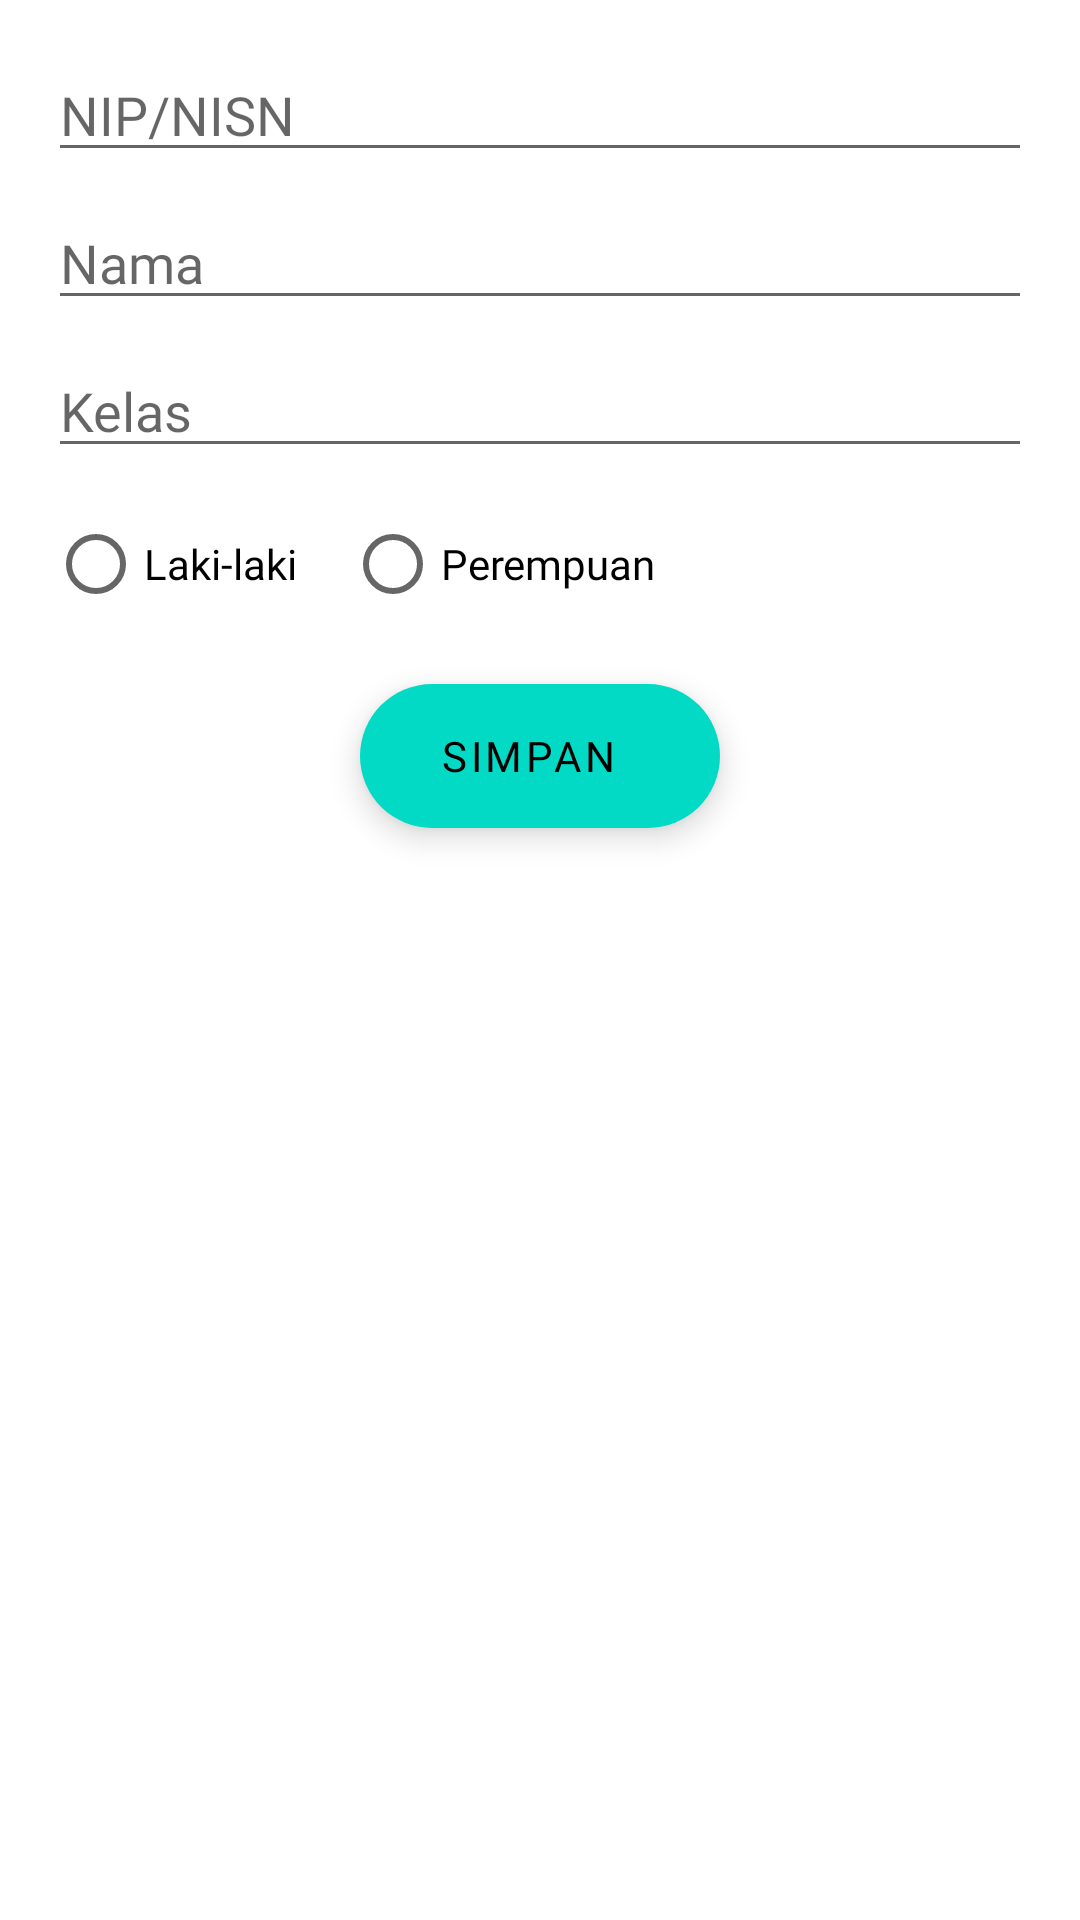

Write the Android layout XML for this screen, with the resource values it uses.
<!-- AndroidManifest.xml: application theme Theme.SchoolReport -->
<!-- res/layout/activity_edit_user.xml -->
<?xml version="1.0" encoding="utf-8"?>
<LinearLayout xmlns:android="http://schemas.android.com/apk/res/android"
    android:layout_width="match_parent"
    android:layout_height="match_parent"
    android:orientation="vertical"
    android:padding="16dp">

    <EditText
        android:id="@+id/edit_regnumber"
        android:layout_width="match_parent"
        android:layout_height="wrap_content"
        android:autofillHints="NIP/NISN"
        android:inputType="number"
        android:fontFamily="@font/montserrat_regular"
        android:hint="@string/nip_nisn" />

    <EditText
        android:id="@+id/edit_name"
        android:layout_width="match_parent"
        android:layout_height="wrap_content"
        android:layout_marginTop="8dp"
        android:autofillHints="name"
        android:inputType="textPersonName"
        android:fontFamily="@font/montserrat_regular"
        android:hint="@string/nama" />

    <EditText
        android:id="@+id/edit_class"
        android:layout_width="match_parent"
        android:layout_height="wrap_content"
        android:layout_marginTop="8dp"
        android:autofillHints="class"
        android:inputType="text"
        android:fontFamily="@font/montserrat_regular"
        android:hint="@string/kelas" />

    <RadioGroup
        android:id="@+id/gender_radio_group"
        android:layout_width="match_parent"
        android:layout_height="wrap_content"
        android:layout_marginTop="8dp"
        android:orientation="horizontal">

        <RadioButton
            android:id="@+id/male_radio_button"
            android:layout_width="wrap_content"
            android:layout_height="wrap_content"
            android:fontFamily="@font/montserrat_regular"
            android:text="@string/laki_laki" />

        <RadioButton
            android:id="@+id/female_radio_button"
            android:layout_width="wrap_content"
            android:layout_height="wrap_content"
            android:layout_marginStart="16dp"
            android:fontFamily="@font/montserrat_regular"
            android:text="@string/perempuan" />
    </RadioGroup>

    <com.google.android.material.floatingactionbutton.ExtendedFloatingActionButton
        android:id="@+id/save_button"
        android:layout_width="wrap_content"
        android:layout_height="wrap_content"
        android:textAlignment="center"
        android:clickable="true"
        android:layout_gravity="center_horizontal"
        android:layout_marginTop="16dp"
        android:fontFamily="@font/montserrat_semibold"
        android:text="@string/simpan" />

</LinearLayout>
<!-- resources referenced by this layout -->
<resources>
  <string name="kelas">Kelas</string>
  <string name="laki_laki">Laki-laki</string>
  <string name="nama">Nama</string>
  <string name="nip_nisn">NIP/NISN</string>
  <string name="perempuan">Perempuan</string>
  <string name="simpan">Simpan</string>
  <style name="Theme.SchoolReport" parent="Theme.MaterialComponents.DayNight.NoActionBar" />
</resources>
